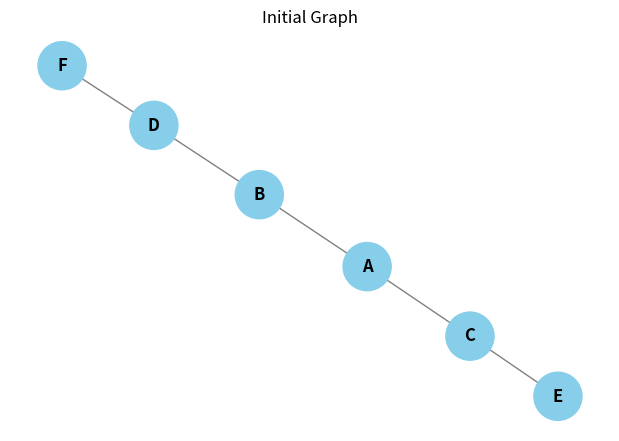
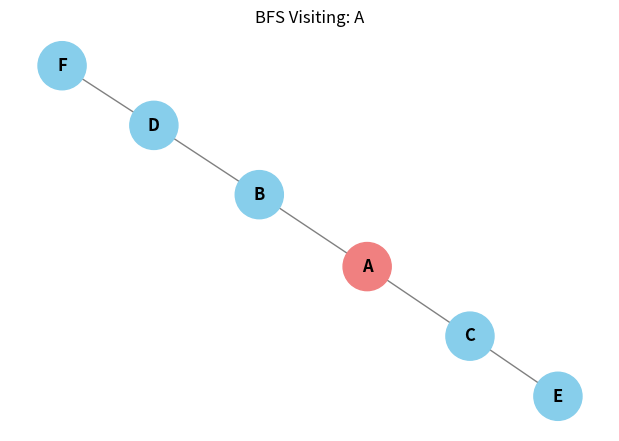
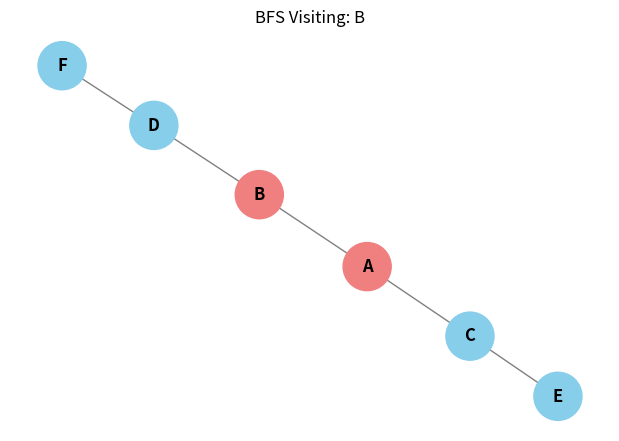
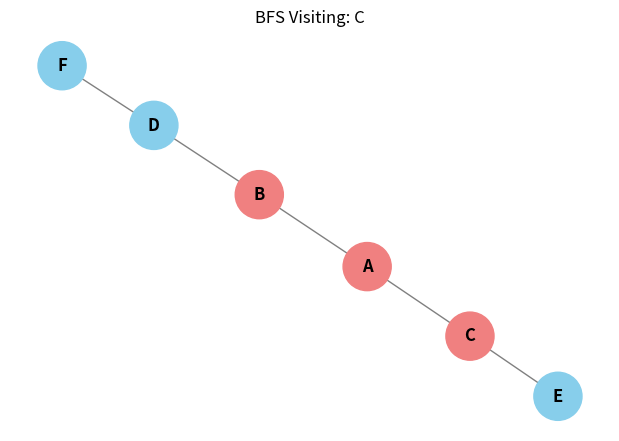
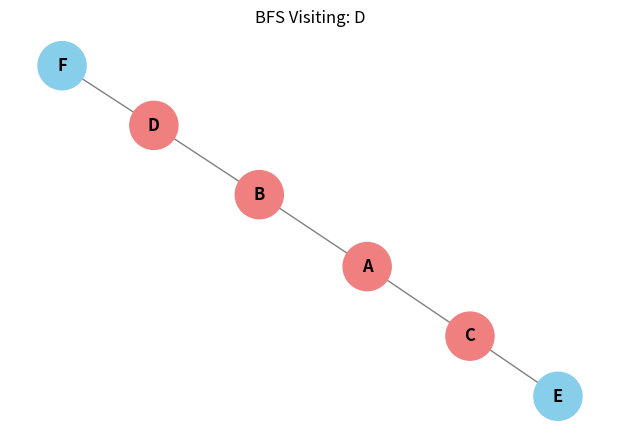
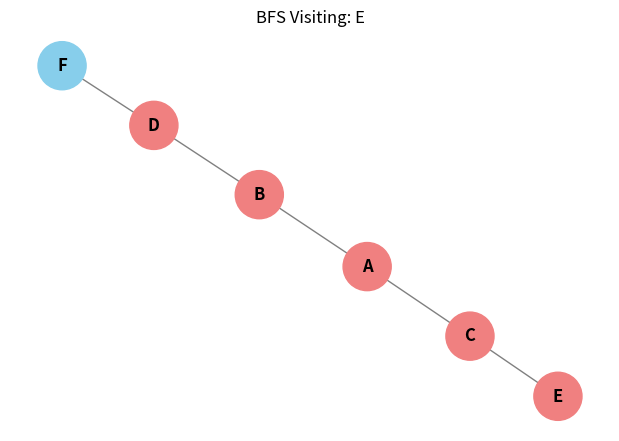
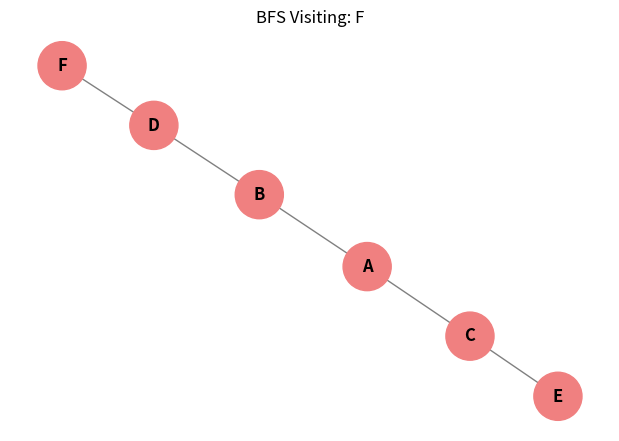
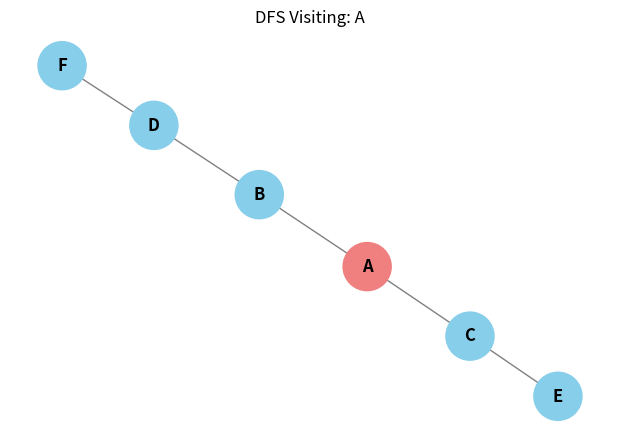
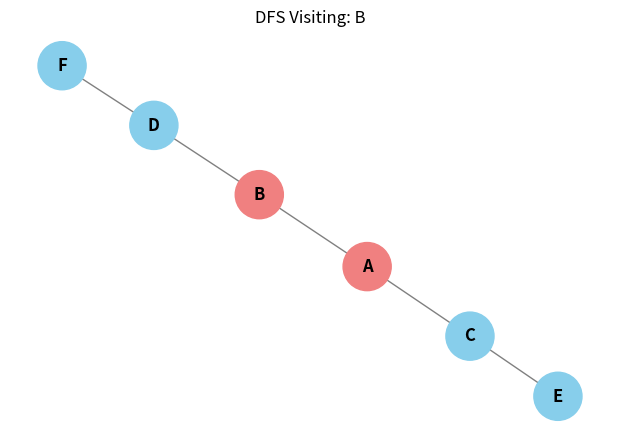
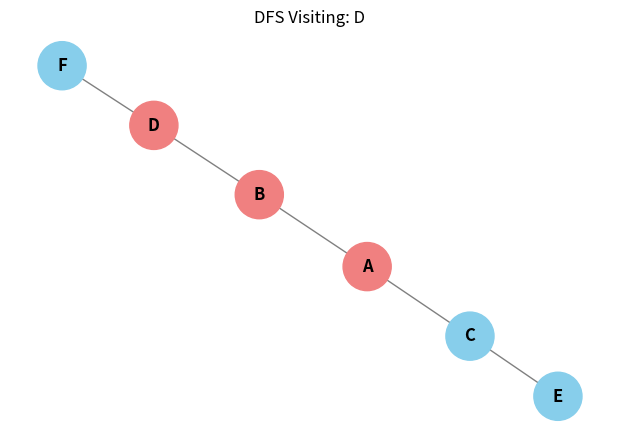
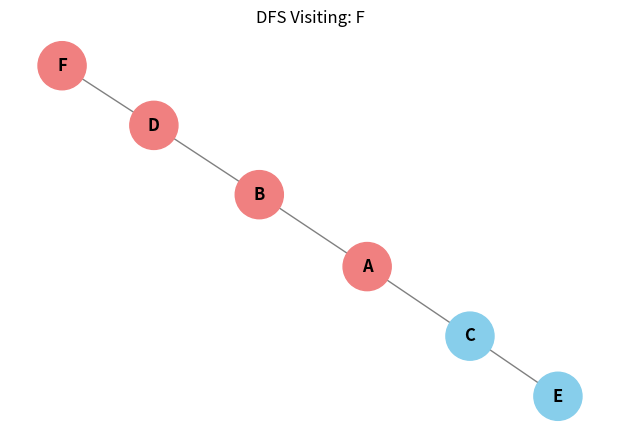
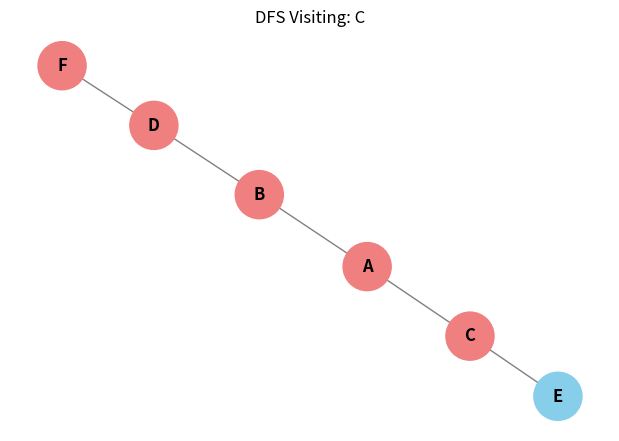
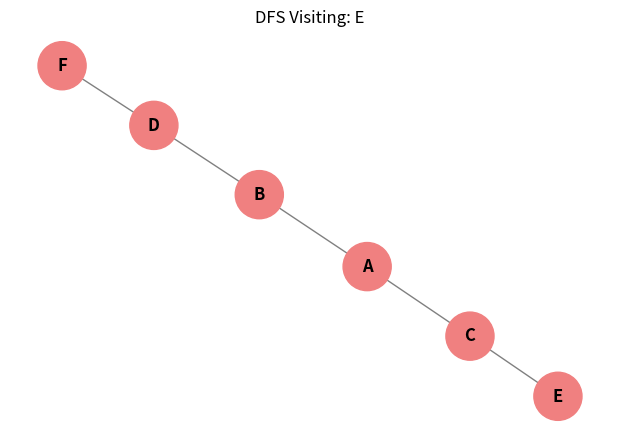

The script that saved these images, in order:
import matplotlib.pyplot as plt
import networkx as nx
from collections import deque
import time

class graph_structure:
    def __init__(self):
        self.graph = {}

    def add_edge(self, node, neighbor):
        if node not in self.graph:
            self.graph[node] = []
        if neighbor not in self.graph:
            self.graph[neighbor] = []
        self.graph[node].append(neighbor)
        self.graph[neighbor].append(node)

    def show_graph(self):
        print("\n--- Graph Structure ---")
        for node, neighbors in self.graph.items():
            print(f"{node} -> {neighbors}")

    def plot_graph(self, highlight_nodes=None, title="Graph Structure"):
        G = nx.Graph()
        for node, neighbors in self.graph.items():
            for neighbor in neighbors:
                G.add_edge(node, neighbor)

        pos = nx.spring_layout(G, seed=42)

        node_colors = []
        for n in G.nodes:
            if highlight_nodes and n in highlight_nodes:
                node_colors.append('lightcoral')  # สีของ node ที่ถูกเยี่ยมชม
            else:
                node_colors.append('skyblue')

        plt.figure(figsize=(6, 4))
        nx.draw(
            G, pos,
            with_labels=True,
            node_color=node_colors,
            node_size=1200,
            font_size=12,
            font_weight='bold',
            edge_color='gray'
        )
        plt.title(title)
        plt.show()

    def bfs(self, start):
        print("\n--- Breadth-First Search ---")
        visited = []
        queue = deque([start])

        while queue:
            node = queue.popleft()
            if node not in visited:
                visited.append(node)
                print("Visited:", node)
                self.plot_graph(highlight_nodes=visited, title=f"BFS Visiting: {node}")
                time.sleep(0.5)
                for neighbor in self.graph[node]:
                    if neighbor not in visited:
                        queue.append(neighbor)

        print("BFS Order:", visited)
        return visited

    def dfs(self, start):
        print("\n--- Depth-First Search ---")
        visited = []
        stack = [start]

        while stack:
            node = stack.pop()
            if node not in visited:
                visited.append(node)
                print("Visited:", node)
                self.plot_graph(highlight_nodes=visited, title=f"DFS Visiting: {node}")
                time.sleep(0.5)
                for neighbor in reversed(self.graph[node]):
                    if neighbor not in visited:
                        stack.append(neighbor)

        print("DFS Order:", visited)
        return visited


# ---------- เริ่มโปรแกรมหลัก ----------
if __name__ == '__main__':
    g = graph_structure()
    g.add_edge('A', 'B')
    g.add_edge('A', 'C')
    g.add_edge('B', 'D')
    g.add_edge('C', 'E')
    g.add_edge('D', 'F')

    g.show_graph()
    g.plot_graph(title="Initial Graph")

    g.bfs('A')
    g.dfs('A')
